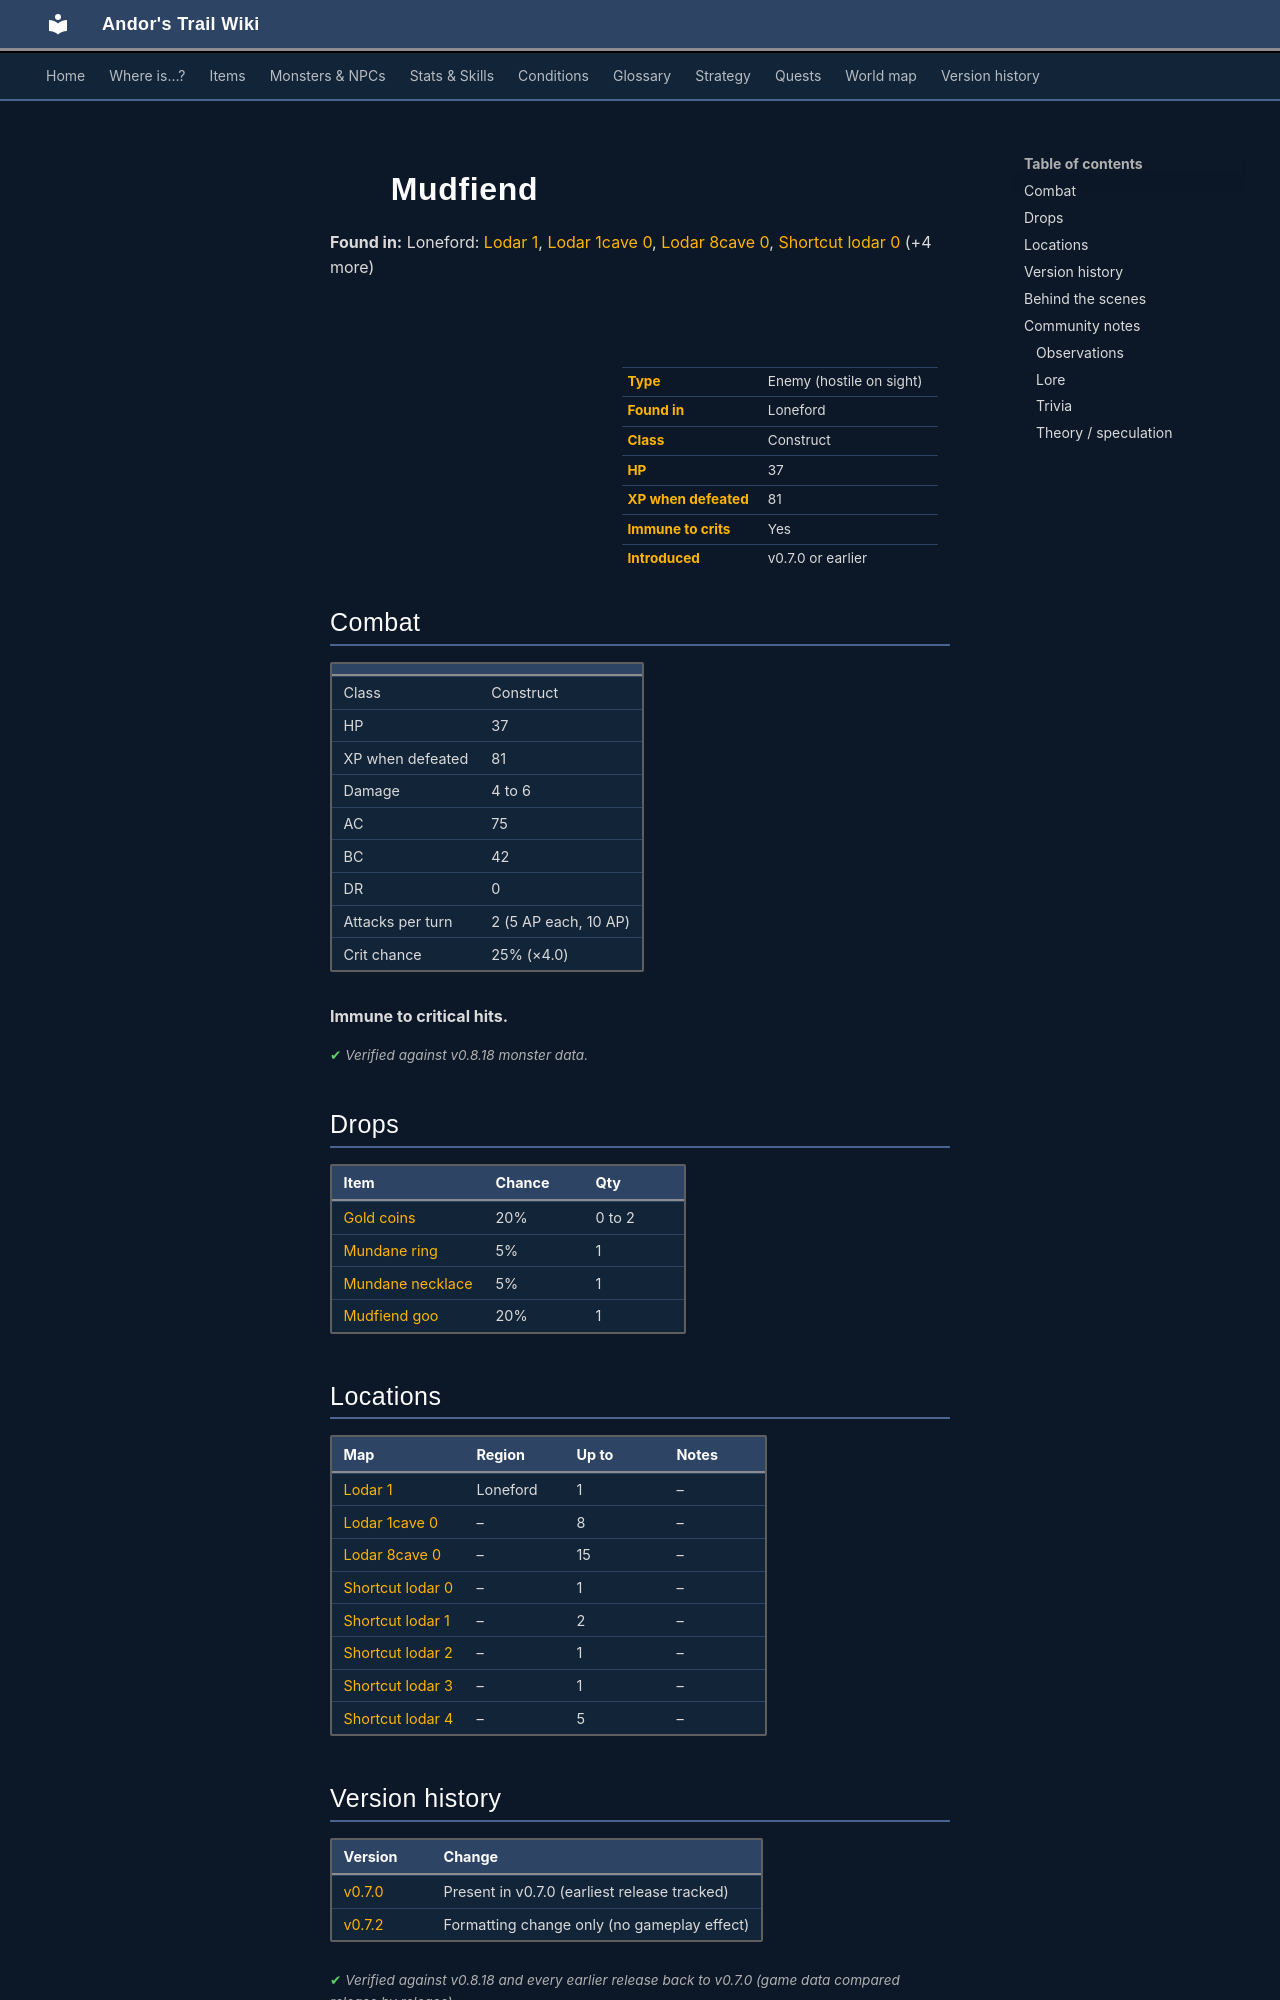

repository: asdfghjkl628/Andor-s-Trail-Wikiiii · page: monsters/mudfiend1/index.html · generator: mkdocs

---
description: "Mudfiend is an enemy in Andor's Trail (construct) with 37 HP, worth 81 XP, found in Loneford. Drops: Gold coins, Mundane ring, Mundane necklace, Mudfiend goo."
---

# ![](../assets/icons/monsters/monsters_ld2_133.png){ .sprite } Mudfiend

**Found in:** Loneford: [Lodar 1](../maps/lodar1.md), [Lodar 1cave 0](../maps/lodar1cave0.md), [Lodar 8cave 0](../maps/lodar8cave0.md), [Shortcut lodar 0](../maps/shortcut_lodar0.md) (+4 more)

<div class="infobox" markdown>

<p class="ib-img"><img class="sprite" src="../../assets/icons/monsters/monsters_ld2_133.png" alt=""></p>

| | |
|---|---|
| **Type** | Enemy (hostile on sight) |
| **Found in** | Loneford |
| **Class** | Construct |
| **HP** | 37 |
| **XP when defeated** | 81 |
| **Immune to crits** | Yes |
| **Introduced** | v0.7.0 or earlier |

</div>

## Combat

| | |
|---|---|
| Class | Construct |
| HP | 37 |
| XP when defeated | 81 |
| Damage | 4 to 6 |
| AC | 75 |
| BC | 42 |
| DR | 0 |
| Attacks per turn | 2 (5 AP each, 10 AP) |
| Crit chance | 25% (×4.0) |

**Immune to critical hits.**


<p class="verified">Verified against v0.8.18 monster data.</p>

## Drops

| Item | Chance | Qty |
|---|---|---|
| [Gold coins](../items/gold.md) | 20% | 0 to 2 |
| [Mundane ring](../items/ring1.md) | 5% | 1 |
| [Mundane necklace](../items/junk_necklace0.md) | 5% | 1 |
| [Mudfiend goo](../items/mudfiend.md) | 20% | 1 |

## Locations

| Map | Region | Up to | Notes |
|---|---|---|---|
| [Lodar 1](../maps/lodar1.md) | Loneford | 1 | – |
| [Lodar 1cave 0](../maps/lodar1cave0.md) | – | 8 | – |
| [Lodar 8cave 0](../maps/lodar8cave0.md) | – | 15 | – |
| [Shortcut lodar 0](../maps/shortcut_lodar0.md) | – | 1 | – |
| [Shortcut lodar 1](../maps/shortcut_lodar1.md) | – | 2 | – |
| [Shortcut lodar 2](../maps/shortcut_lodar2.md) | – | 1 | – |
| [Shortcut lodar 3](../maps/shortcut_lodar3.md) | – | 1 | – |
| [Shortcut lodar 4](../maps/shortcut_lodar4.md) | – | 5 | – |


## Version history

| Version | Change |
|---|---|
| [v0.7.0](../versions/0.7.0.md) | Present in v0.7.0 (earliest release tracked) |
| [v0.7.2](../versions/0.7.2.md) | Formatting change only (no gameplay effect) |

<p class="verified">Verified against v0.8.18 and every earlier release back to v0.7.0 (game data compared release by release).</p>


## Behind the scenes

*How the game data handles this character. Not needed for playing.*

??? info "How the XP value is calculated"

    The game computes each enemy's experience value when it loads the data (`MonsterTypeParser.java`):

    XP = ⌈(attacks per turn × attack chance × average damage × (1 + critical skill × critical multiplier) × 3 + HP × (1 + block chance) + 9 × damage resistance) × 0.7⌉

    Percentages are used as fractions (e.g. 60% = 0.6). Enemies whose attacks inflict a condition are worth 50 XP more. The More Exp skill adds a percentage on top.

??? info "Technical information"

    | | |
    |---|---|
    | Entry ID | `mudfiend1` |
    | Type (wiki) | Enemy |
    | Spawn group | `mudfiend` |
    | Loot table | `mudfiend` |
    | Conversation | – |
    | Faction | – |
    | Movement | – |
    | Icon | `monsters_ld2:133` |
    | Defined in | `res/raw/monsterlist_v070_lodar1cave.json` |

    Raw data:

    ```json
    {
     "id": "mudfiend1",
     "name": "Mudfiend",
     "iconID": "monsters_ld2:133",
     "maxHP": 37,
     "moveCost": 5,
     "monsterClass": "construct",
     "attackDamage": {
      "min": 4,
      "max": 6
     },
     "spawnGroup": "mudfiend",
     "droplistID": "mudfiend",
     "attackCost": 5,
     "attackChance": 75,
     "criticalSkill": 45,
     "criticalMultiplier": 4.0,
     "blockChance": 42
    }
    ```


## Community notes

<small>Written by players, not generated from game data. **Observations**: what players notice in-game · **Lore**: the in-world story · **Trivia**: real-world facts, references, development history · **Theory / speculation**: unconfirmed ideas; may just be unfinished content</small>
